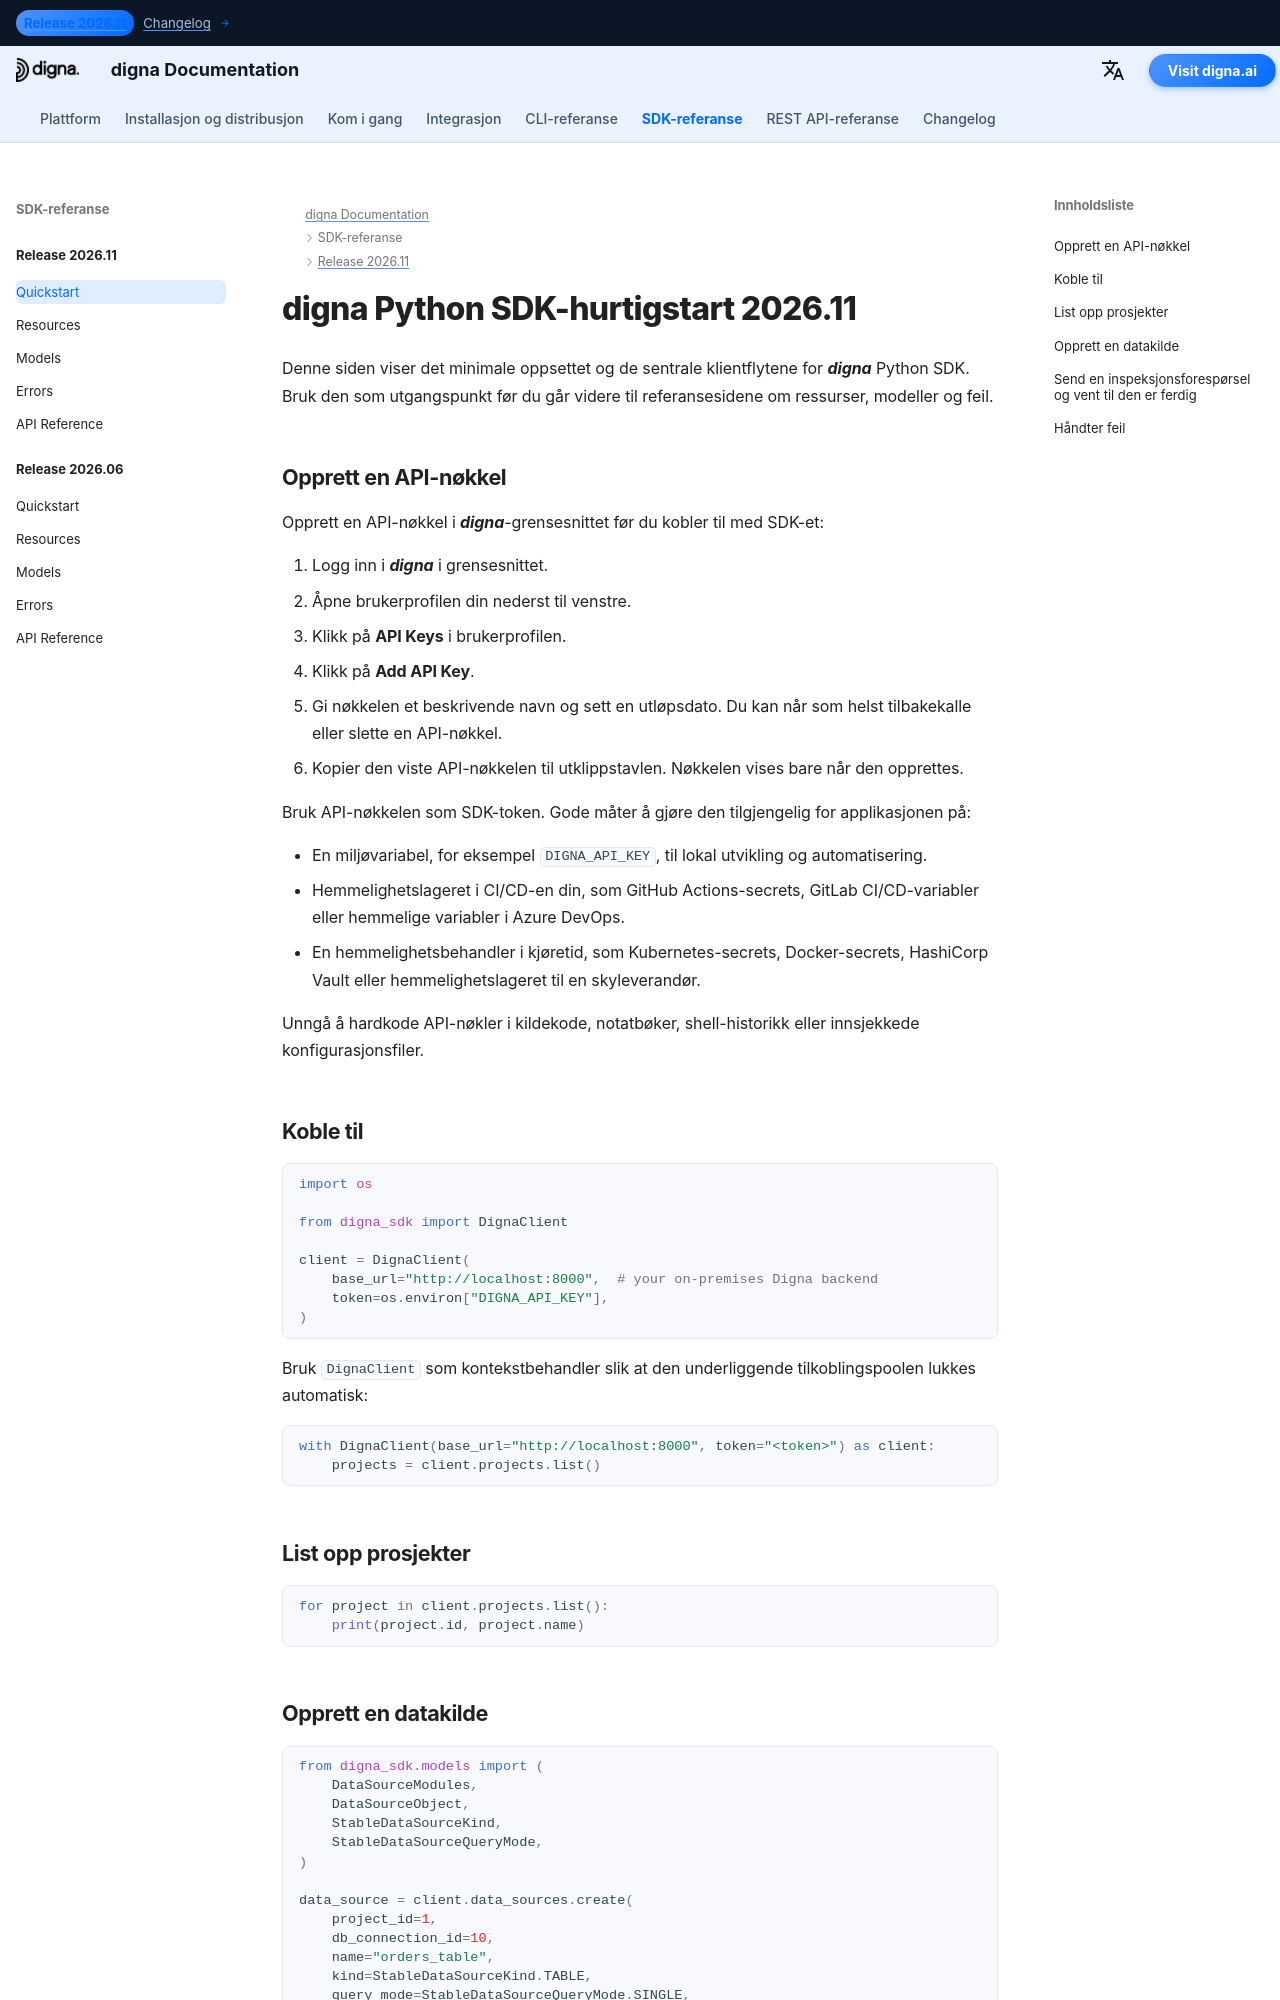

repository: dignaai/digna-docs · page: nb/sdk/Release 2026.11/quickstart/index.html · generator: mkdocs

---
title: digna Python SDK-hurtigstart 2026.11 | digna-dokumentasjon
description: Hurtigstartveiledning for digna Python SDK-utgivelse 2026.11
image: /assets/logo_square.png
---

# digna Python SDK-hurtigstart 2026.11

Denne siden viser det minimale oppsettet og de sentrale klientflytene for ***digna*** Python SDK. Bruk den som utgangspunkt før du går videre til referansesidene om ressurser, modeller og feil.

## Opprett en API-nøkkel

Opprett en API-nøkkel i ***digna***-grensesnittet før du kobler til med SDK-et:

1. Logg inn i ***digna*** i grensesnittet.
2. Åpne brukerprofilen din nederst til venstre.
3. Klikk på **API Keys** i brukerprofilen.
4. Klikk på **Add API Key**.
5. Gi nøkkelen et beskrivende navn og sett en utløpsdato. Du kan når som helst tilbakekalle eller slette en API-nøkkel.
6. Kopier den viste API-nøkkelen til utklippstavlen. Nøkkelen vises bare når den opprettes.

Bruk API-nøkkelen som SDK-token. Gode måter å gjøre den tilgjengelig for applikasjonen på:

- En miljøvariabel, for eksempel `DIGNA_API_KEY`, til lokal utvikling og automatisering.
- Hemmelighetslageret i CI/CD-en din, som GitHub Actions-secrets, GitLab CI/CD-variabler eller hemmelige variabler i Azure DevOps.
- En hemmelighetsbehandler i kjøretid, som Kubernetes-secrets, Docker-secrets, HashiCorp Vault eller hemmelighetslageret til en skyleverandør.

Unngå å hardkode API-nøkler i kildekode, notatbøker, shell-historikk eller innsjekkede konfigurasjonsfiler.

## Koble til

```python
import os

from digna_sdk import DignaClient

client = DignaClient(
    base_url="http://localhost:8000",  # your on-premises Digna backend
    token=os.environ["DIGNA_API_KEY"],
)
```

Bruk `DignaClient` som kontekstbehandler slik at den underliggende
tilkoblingspoolen lukkes automatisk:

```python
with DignaClient(base_url="http://localhost:8000", token="<token>") as client:
    projects = client.projects.list()
```

## List opp prosjekter

```python
for project in client.projects.list():
    print(project.id, project.name)
```
